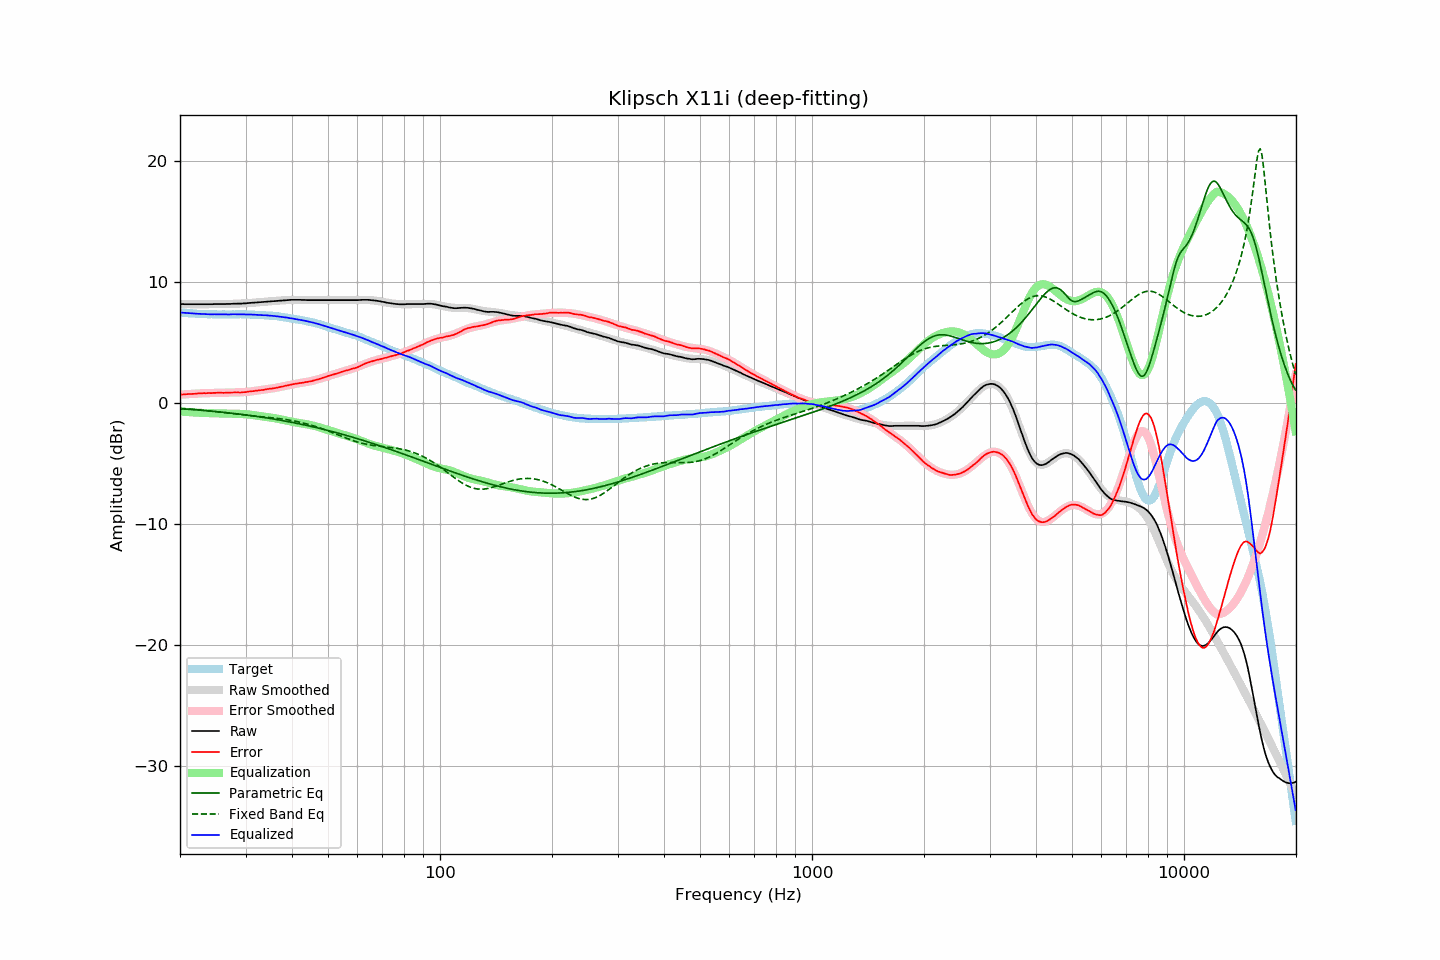

Data behind this chart, as committed beside it:
frequency, raw, error, smoothed, error_smoothed, equalization, parametric_eq, fixed_band_eq, equalized_raw, equalized_smoothed, target
20.00, 8.18, 0.69, 8.18, 0.69, -0.69, -0.46, -0.43, 7.49, 7.49, 7.48
20.20, 8.18, 0.70, 8.18, 0.70, -0.70, -0.47, -0.44, 7.48, 7.47, 7.47
20.40, 8.18, 0.71, 8.17, 0.71, -0.71, -0.48, -0.45, 7.46, 7.46, 7.46
20.61, 8.17, 0.71, 8.17, 0.72, -0.72, -0.49, -0.46, 7.45, 7.45, 7.45
20.81, 8.17, 0.73, 8.17, 0.73, -0.73, -0.50, -0.47, 7.44, 7.44, 7.43
21.02, 8.17, 0.74, 8.17, 0.74, -0.74, -0.51, -0.48, 7.43, 7.43, 7.42
21.23, 8.17, 0.75, 8.17, 0.75, -0.75, -0.52, -0.49, 7.42, 7.42, 7.41
21.44, 8.17, 0.75, 8.17, 0.76, -0.76, -0.53, -0.50, 7.41, 7.41, 7.42
21.66, 8.17, 0.76, 8.17, 0.77, -0.77, -0.54, -0.52, 7.40, 7.40, 7.40
21.87, 8.17, 0.77, 8.17, 0.78, -0.78, -0.55, -0.53, 7.39, 7.39, 7.40
22.09, 8.17, 0.78, 8.17, 0.78, -0.78, -0.56, -0.54, 7.38, 7.38, 7.38
22.31, 8.17, 0.79, 8.17, 0.79, -0.79, -0.57, -0.55, 7.38, 7.38, 7.37
22.54, 8.17, 0.80, 8.17, 0.80, -0.80, -0.58, -0.56, 7.37, 7.37, 7.36
22.76, 8.17, 0.80, 8.17, 0.80, -0.80, -0.59, -0.58, 7.36, 7.36, 7.36
22.99, 8.17, 0.81, 8.17, 0.81, -0.81, -0.60, -0.59, 7.36, 7.36, 7.35
23.22, 8.17, 0.82, 8.17, 0.82, -0.82, -0.61, -0.60, 7.35, 7.35, 7.34
23.45, 8.17, 0.81, 8.17, 0.82, -0.82, -0.62, -0.62, 7.35, 7.35, 7.35
23.69, 8.17, 0.82, 8.17, 0.83, -0.83, -0.63, -0.63, 7.34, 7.34, 7.34
23.92, 8.17, 0.83, 8.17, 0.83, -0.83, -0.65, -0.64, 7.34, 7.34, 7.33
24.16, 8.17, 0.82, 8.17, 0.83, -0.83, -0.66, -0.66, 7.33, 7.34, 7.34
24.40, 8.17, 0.83, 8.17, 0.84, -0.84, -0.67, -0.67, 7.33, 7.33, 7.34
24.65, 8.18, 0.84, 8.17, 0.84, -0.84, -0.68, -0.69, 7.34, 7.33, 7.33
24.89, 8.18, 0.84, 8.17, 0.84, -0.84, -0.69, -0.70, 7.34, 7.33, 7.33
25.14, 8.18, 0.85, 8.17, 0.85, -0.85, -0.71, -0.72, 7.33, 7.33, 7.32
25.39, 8.18, 0.85, 8.18, 0.85, -0.85, -0.72, -0.73, 7.33, 7.33, 7.32
25.65, 8.18, 0.85, 8.18, 0.85, -0.85, -0.73, -0.75, 7.33, 7.33, 7.32
25.91, 8.18, 0.85, 8.18, 0.85, -0.85, -0.75, -0.76, 7.32, 7.32, 7.32
26.16, 8.18, 0.84, 8.18, 0.86, -0.86, -0.76, -0.78, 7.32, 7.32, 7.33
26.43, 8.18, 0.85, 8.18, 0.86, -0.86, -0.77, -0.79, 7.32, 7.32, 7.32
26.69, 8.19, 0.86, 8.19, 0.86, -0.86, -0.79, -0.81, 7.33, 7.32, 7.32
26.96, 8.19, 0.86, 8.19, 0.87, -0.87, -0.80, -0.83, 7.32, 7.32, 7.32
27.23, 8.19, 0.86, 8.19, 0.87, -0.87, -0.82, -0.84, 7.32, 7.33, 7.32
27.50, 8.20, 0.87, 8.19, 0.87, -0.87, -0.83, -0.86, 7.33, 7.33, 7.32
27.77, 8.21, 0.87, 8.20, 0.87, -0.87, -0.85, -0.87, 7.34, 7.33, 7.33
28.05, 8.21, 0.88, 8.20, 0.87, -0.87, -0.86, -0.89, 7.34, 7.33, 7.32
28.33, 8.21, 0.87, 8.21, 0.88, -0.88, -0.88, -0.90, 7.33, 7.33, 7.33
28.62, 8.22, 0.88, 8.21, 0.88, -0.88, -0.89, -0.92, 7.34, 7.33, 7.33
28.90, 8.22, 0.87, 8.22, 0.89, -0.89, -0.91, -0.93, 7.33, 7.33, 7.34
29.19, 8.22, 0.87, 8.23, 0.89, -0.89, -0.93, -0.95, 7.32, 7.33, 7.34
29.48, 8.23, 0.89, 8.23, 0.90, -0.90, -0.94, -0.96, 7.33, 7.33, 7.33
29.78, 8.24, 0.90, 8.24, 0.91, -0.91, -0.96, -0.98, 7.33, 7.33, 7.33
30.08, 8.24, 0.90, 8.25, 0.92, -0.92, -0.98, -0.99, 7.32, 7.33, 7.33
30.38, 8.26, 0.94, 8.26, 0.93, -0.93, -0.99, -1.01, 7.32, 7.32, 7.31
30.68, 8.27, 0.95, 8.26, 0.95, -0.95, -1.01, -1.02, 7.32, 7.32, 7.31
30.99, 8.28, 0.96, 8.27, 0.96, -0.96, -1.03, -1.04, 7.32, 7.31, 7.31
31.30, 8.29, 0.97, 8.28, 0.98, -0.98, -1.05, -1.05, 7.31, 7.31, 7.31
31.61, 8.30, 0.99, 8.30, 1.00, -1.00, -1.07, -1.06, 7.30, 7.30, 7.30
31.93, 8.31, 1.02, 8.31, 1.01, -1.01, -1.09, -1.08, 7.29, 7.29, 7.28
32.24, 8.32, 1.03, 8.32, 1.03, -1.03, -1.10, -1.09, 7.29, 7.29, 7.29
32.57, 8.33, 1.05, 8.33, 1.05, -1.05, -1.12, -1.10, 7.28, 7.28, 7.27
32.89, 8.34, 1.06, 8.34, 1.07, -1.07, -1.14, -1.11, 7.27, 7.27, 7.27
33.22, 8.35, 1.08, 8.35, 1.09, -1.09, -1.16, -1.13, 7.26, 7.27, 7.26
33.55, 8.36, 1.10, 8.36, 1.10, -1.10, -1.18, -1.14, 7.25, 7.26, 7.26
33.89, 8.38, 1.12, 8.37, 1.12, -1.12, -1.20, -1.15, 7.26, 7.25, 7.25
34.23, 8.39, 1.15, 8.38, 1.14, -1.14, -1.22, -1.17, 7.25, 7.24, 7.23
34.57, 8.40, 1.16, 8.40, 1.16, -1.16, -1.25, -1.18, 7.24, 7.24, 7.23
34.92, 8.41, 1.19, 8.41, 1.18, -1.18, -1.27, -1.19, 7.23, 7.22, 7.21
35.27, 8.42, 1.18, 8.42, 1.20, -1.20, -1.29, -1.21, 7.21, 7.21, 7.23
35.62, 8.43, 1.22, 8.43, 1.22, -1.22, -1.31, -1.22, 7.20, 7.20, 7.20
35.97, 8.44, 1.24, 8.44, 1.25, -1.25, -1.33, -1.24, 7.19, 7.19, 7.20
... 635 more rows
